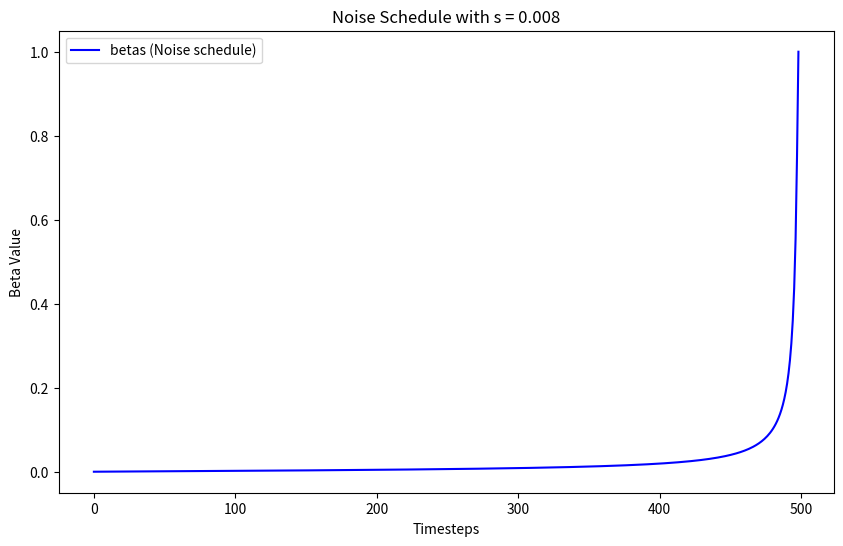

Write the Python code that produced this figure.
import numpy as np
import matplotlib.pyplot as plt

# 设置参数
steps = 500
s = 0.008  # 你给出的 s 参数

# 生成时间步序列
x = np.linspace(0, steps, steps)

# 计算 alphas_cumprod
alphas_cumprod = np.cos(0.5 * np.pi * ((x / steps) + s) / (1 + s)) ** 2
alphas_cumprod = alphas_cumprod / alphas_cumprod[0]  # 归一化

# 计算 alphas 和 betas
alphas = alphas_cumprod[1:] / alphas_cumprod[:-1]
betas = 1 - alphas

# 绘制图形
plt.figure(figsize=(10, 6))
plt.plot(betas, label="betas (Noise schedule)", color='blue')
plt.xlabel("Timesteps")
plt.ylabel("Beta Value")
plt.title(f"Noise Schedule with s = {s}")
plt.legend()
plt.savefig("standard-cosine.png")
plt.show()